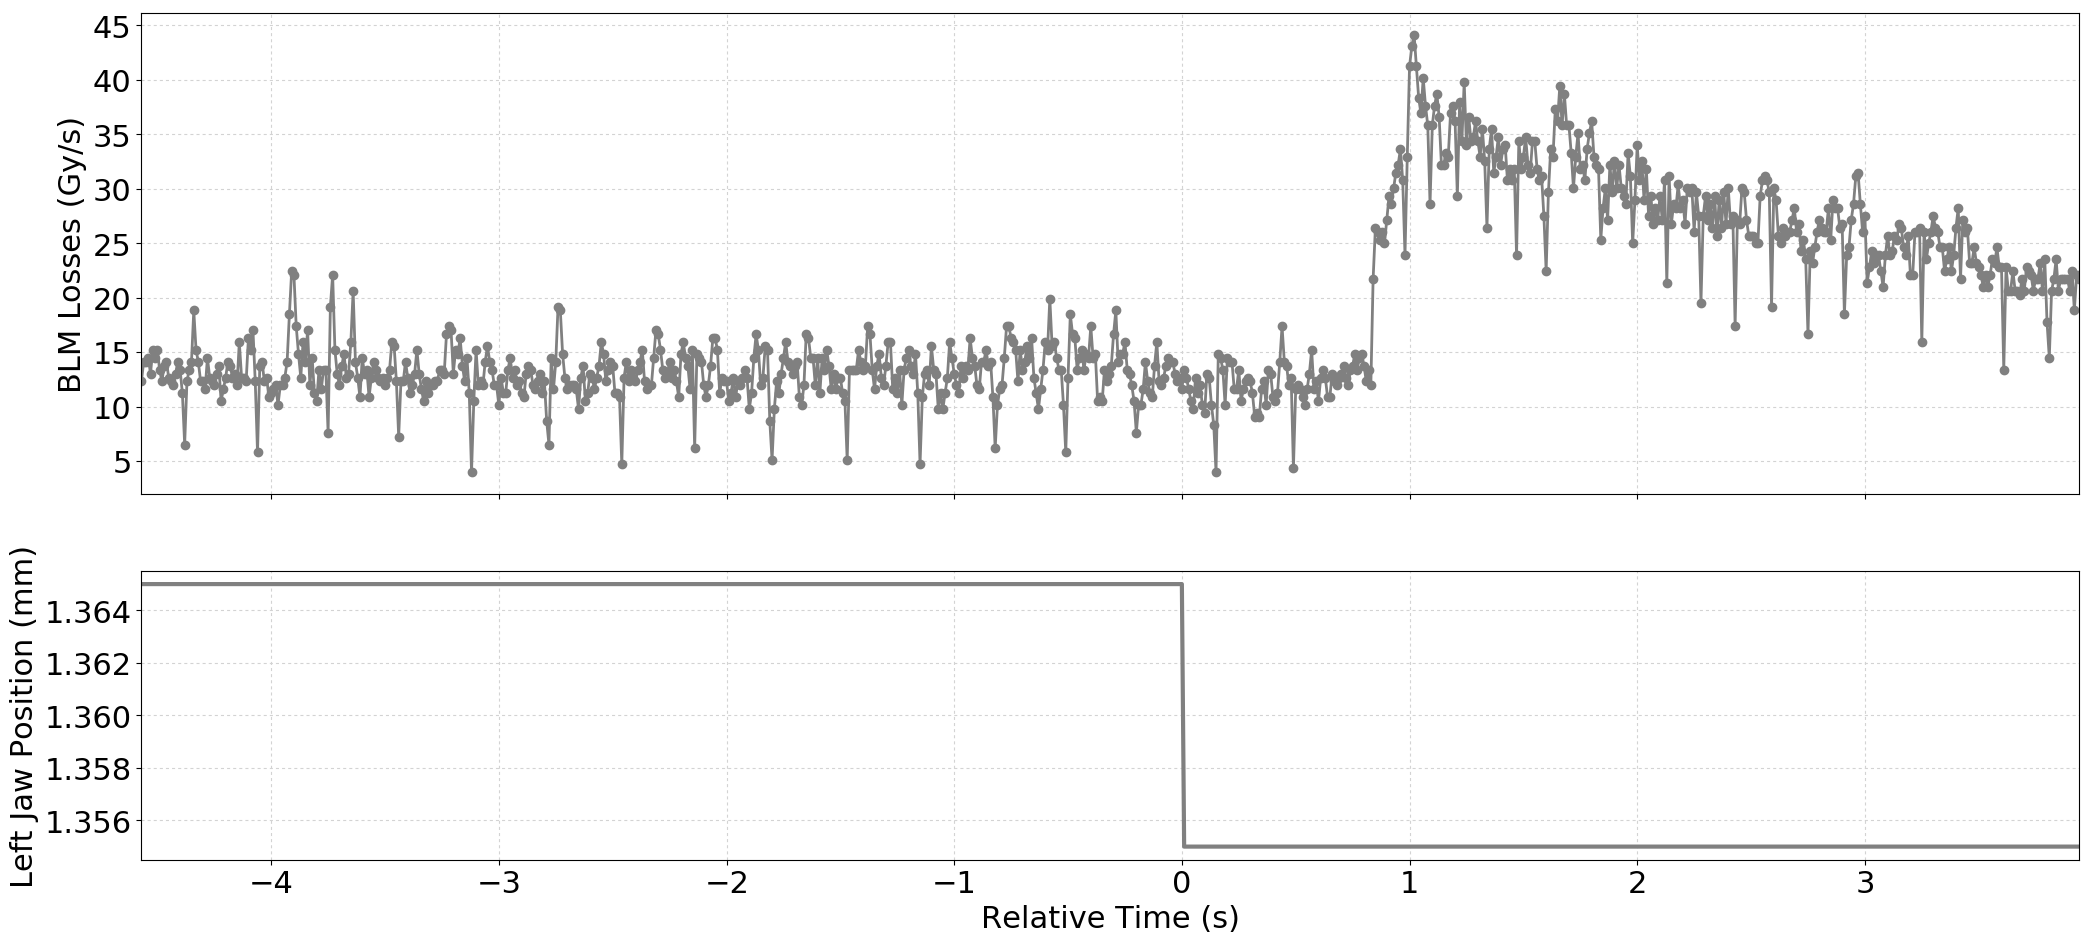

Data behind this chart, as committed beside it:
Timestamp, position, BLMTI.06L7.B1E10_TCP.B6L7.B1
1494680269750, 1.365, 1.2308e-05
1494680269760, 1.365, 1.4118e-05
1494680269770, 1.365, 1.4118e-05
1494680269780, 1.365, 1.448e-05
1494680269790, 1.365, 1.3032e-05
1494680269800, 1.365, 1.5204e-05
1494680269810, 1.365, 1.448e-05
1494680269820, 1.365, 1.5204e-05
1494680269830, 1.365, 1.3394000000000001e-05
1494680269840, 1.365, 1.2308e-05
1494680269850, 1.365, 1.3755999999999998e-05
1494680269860, 1.365, 1.4118e-05
1494680269870, 1.365, 1.267e-05
1494680269880, 1.365, 1.2308e-05
1494680269890, 1.365, 1.1945999999999999e-05
1494680269900, 1.365, 1.3032e-05
1494680269910, 1.365, 1.4118e-05
1494680269920, 1.365, 1.3394000000000001e-05
1494680269930, 1.365, 1.1222e-05
1494680269940, 1.365, 6.516e-06
1494680269950, 1.365, 1.2308e-05
1494680269960, 1.365, 1.3394000000000001e-05
1494680269970, 1.365, 1.4118e-05
1494680269980, 1.365, 1.8824e-05
1494680269990, 1.365, 1.5204e-05
1494680270000, 1.365, 1.4118e-05
1494680270010, 1.365, 1.2308e-05
1494680270020, 1.365, 1.2308e-05
1494680270030, 1.365, 1.1584000000000001e-05
1494680270040, 1.365, 1.448e-05
1494680270050, 1.365, 1.267e-05
1494680270060, 1.365, 1.2308e-05
1494680270070, 1.365, 1.1945999999999999e-05
1494680270080, 1.365, 1.3032e-05
1494680270090, 1.365, 1.3755999999999998e-05
1494680270100, 1.365, 1.0498e-05
1494680270110, 1.365, 1.1584000000000001e-05
1494680270120, 1.365, 1.267e-05
1494680270130, 1.365, 1.4118e-05
1494680270140, 1.365, 1.3755999999999998e-05
1494680270150, 1.365, 1.267e-05
1494680270160, 1.365, 1.3032e-05
1494680270170, 1.365, 1.1945999999999999e-05
1494680270180, 1.365, 1.5928e-05
1494680270190, 1.365, 1.267e-05
1494680270200, 1.365, 1.267e-05
1494680270210, 1.365, 1.2308e-05
1494680270220, 1.365, 1.629e-05
1494680270230, 1.365, 1.5204e-05
1494680270240, 1.365, 1.7014e-05
1494680270250, 1.365, 1.2308e-05
1494680270260, 1.365, 5.792000000000001e-06
1494680270270, 1.365, 1.3755999999999998e-05
1494680270280, 1.365, 1.4118e-05
1494680270290, 1.365, 1.2308e-05
1494680270300, 1.365, 1.267e-05
1494680270310, 1.365, 1.086e-05
1494680270320, 1.365, 1.1222e-05
1494680270330, 1.365, 1.1584000000000001e-05
1494680270340, 1.365, 1.1945999999999999e-05
... 792 more rows
